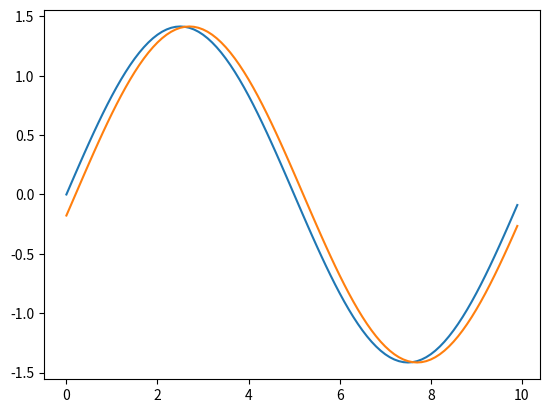

This chart was generated by the following Python code:
from scipy.signal import signaltools
import numpy as np
import matplotlib.pyplot as plt

def find_delta_with_xcorr(signal1, signal2):
    signal1 -= signal1.mean()
    signal2 -= signal2.mean()
    signal1 /= signal1.std()
    signal2 /= signal2.std()
    nsamples = signal1.shape[0]

    xcorr = signaltools.correlate(signal1, signal2)
    
    dt = np.arange(1-nsamples, nsamples)
    filtered_xcorr = xcorr[len(xcorr)//2 - 14 : len(xcorr)//2 + 14]
    recovered_time_shift = dt[len(xcorr)//2 - 14 + filtered_xcorr.argmax()]
    return filtered_xcorr, recovered_time_shift

def find_delta(signal1, signal2): # signal1 takes place after if +ve
    signal1 -= signal1.mean()
    signal2 -= signal2.mean()
    signal1 /= signal1.std()
    signal2 /= signal2.std()
    nsamples = signal1.shape[0]

    xcorr = signaltools.correlate(signal1, signal2)

    dt = np.arange(1-nsamples, nsamples)
    filtered_xcorr = xcorr[len(xcorr)//2 - 14 : len(xcorr)//2 + 14]
    recovered_time_shift = dt[len(xcorr)//2 - 14 + filtered_xcorr.argmax()]
    return recovered_time_shift

def get_tdoa_phase(loc1, loc2, u, freq, c): # loc1 takes place after if +ve
    return ((np.linalg.norm(u - loc1) / c) - (np.linalg.norm(u - loc2) / c)) * freq

def interpolate(l, idx):
    flr = int(np.floor(idx))
    cl = int(np.ceil(idx))
    ratio = idx % 1.0
    return (1-ratio) * l[flr] + ratio * l[cl]

def get_phase_diffs(pts, mic_locs, sample_freq):
    c = 343 # metres per second
    phase_diffs = {}
    for p in pts:
        locs = list(mic_locs.values())
        phase_diff = []
        for i in range(0, len(locs)-1):
            for j in range(i + 1, len(locs)):
                tdoa_phase = get_tdoa_phase(locs[i], locs[j], p, sample_freq, c)
                phase_diff.append(tdoa_phase)
        phase_diff = np.array(phase_diff)
        phase_diffs[tuple(p)] = tuple(phase_diff)
    return phase_diffs

if __name__ == "__main__":
    # pts = [np.array([0,0,1])]
    # mic_locs = {1:np.array([0,0,0]), 2:np.array([0.08,0,0]), 3:np.array([-0.08,0,0]), 4:np.array([0,-0.08,0])}
    # print(get_phase_diffs(pts, mic_locs, 44100))

    # time = np.arange(0, 10, 0.1)
    # signal2 = np.sin(time/5 * np.pi)
    # signal1 = np.roll(signal2, -1)
    # print(find_delta(signal1, signal2))
    # plt.plot(time, signal1, c = "blue")
    # plt.plot(time, signal2, c = "red")
    # plt.show()

    time = np.arange(0, 10, 0.1)
    signal1 = np.sin(time/5 * np.pi)
    signal2 = np.roll(signal1, 2)
    signal3 = np.roll(signal1, 2)
    print(find_delta(signal2, signal1))
    plt.plot(time, signal1)
    plt.plot(time, signal2)
    plt.show()